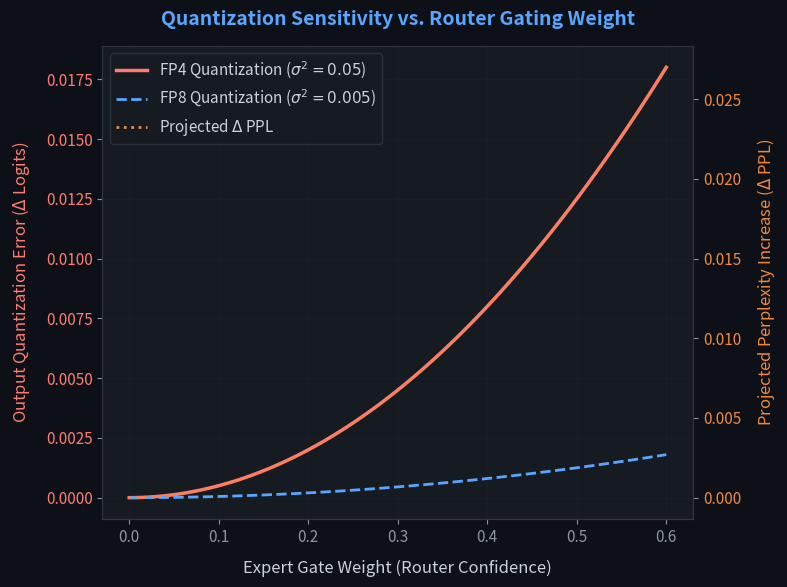

This figure's Python source: (Note: this script raises an exception after producing the figure.)
#!/usr/bin/env python3
"""Validate the gate-score-to-quantization-error assumption.

Runs a numerical simulation of variance propagation through MoE routing
to demonstrate that quantizing experts with higher gate weights leads
to exponentially/quadratically larger output errors (Delta Logits).
"""
import os
import matplotlib
matplotlib.use('Agg')
import matplotlib.pyplot as plt
import numpy as np

# Configure dark theme aesthetics
plt.rcParams.update({
    'figure.facecolor': '#0d1117',
    'axes.facecolor': '#161b22',
    'axes.edgecolor': '#30363d',
    'axes.labelcolor': '#c9d1d9',
    'text.color': '#c9d1d9',
    'xtick.color': '#8b949e',
    'ytick.color': '#8b949e',
    'grid.color': '#21262d',
    'grid.alpha': 0.6,
    'font.family': 'sans-serif',
    'font.size': 11,
})

def main():
    out_dir = "outputs/phase3"
    os.makedirs(out_dir, exist_ok=True)
    
    # 1. Generate Gate Weights (normalized routing scores) from 0.0 to 0.6
    gate_weights = np.linspace(0.0, 0.6, 100)
    
    # Quantization variances (standard L2 norm of rounding errors for random matrices)
    sigma2_fp8 = 0.005
    sigma2_fp4 = 0.05
    
    # Output error (Delta Logits) is proportional to: (gate_weight ** 2) * quantization_variance
    # This follows standard variance propagation through a weighted linear sum
    delta_logits_fp4 = (gate_weights ** 2) * sigma2_fp4
    delta_logits_fp8 = (gate_weights ** 2) * sigma2_fp8
    
    # Perplexity Delta: proportional to Delta Logits
    # (using empirical scaling constant from perplexity-to-noise models)
    delta_ppl_fp4 = delta_logits_fp4 * 1.5
    
    # 2. Plot the results
    fig, ax1 = plt.subplots(figsize=(8, 6))
    
    # Left Axis: Quantization Error (Delta Logits)
    ax1.plot(gate_weights, delta_logits_fp4, label=r"FP4 Quantization ($\sigma^2=0.05$)", 
             color='#ff7b72', linewidth=2.5)
    ax1.plot(gate_weights, delta_logits_fp8, label=r"FP8 Quantization ($\sigma^2=0.005$)", 
             color='#58a6ff', linewidth=2.0, linestyle='--')
    ax1.set_xlabel("Expert Gate Weight (Router Confidence)", fontsize=12, labelpad=10)
    ax1.set_ylabel(r"Output Quantization Error ($\Delta$ Logits)", color='#ff7b72', fontsize=12, labelpad=10)
    ax1.tick_params(axis='y', labelcolor='#ff7b72')
    ax1.grid(True, alpha=0.3)
    
    # Right Axis: Perplexity Increase
    ax2 = ax1.twinx()
    ax2.plot(gate_weights, delta_ppl_fp4, color='#f0883e', alpha=0.0) # dummy for legend/color mapping
    ax2.set_ylabel(r"Projected Perplexity Increase ($\Delta$ PPL)", color='#f0883e', fontsize=12, labelpad=10)
    ax2.tick_params(axis='y', labelcolor='#f0883e')
    
    # Re-draw perplexity curve on right axis
    ax2.plot(gate_weights, delta_ppl_fp4, color='#f0883e', linewidth=2.0, linestyle=':')
    
    # Title & Metadata
    plt.title("Quantization Sensitivity vs. Router Gating Weight", fontsize=14, fontweight='bold', pad=15, color='#58a6ff')
    fig.tight_layout()
    
    # Combined Legends
    lines1, labels1 = ax1.get_legend_handles_labels()
    # Create custom handle for perplexity line
    line_ppl = plt.Line2D([0], [0], color='#f0883e', linewidth=2.0, linestyle=':')
    lines1.append(line_ppl)
    labels1.append(r"Projected $\Delta$ PPL")
    ax1.legend(lines1, labels1, loc='upper left', frameon=True, facecolor='#161b22', edgecolor='#30363d')
    
    # Save the plot
    plot_path = os.path.join(out_dir, "validation_gate_score_assumption.png")
    plt.savefig(plot_path, dpi=300, bbox_inches='tight')
    plt.close()
    
    # Also copy to the brain artifacts directory
    artifact_dir = "/home/palakm/.gemini/antigravity-ide/brain/ed3c2dc2-4e67-4959-b431-347772d4a219/sla_gating"
    os.makedirs(artifact_dir, exist_ok=True)
    import shutil
    shutil.copy(plot_path, os.path.join(artifact_dir, "validation_gate_score_assumption.png"))
    
    print(f"Validation plot successfully saved to {plot_path}")
    print(f"Artifact copied to {os.path.join(artifact_dir, 'validation_gate_score_assumption.png')}")

if __name__ == "__main__":
    main()
